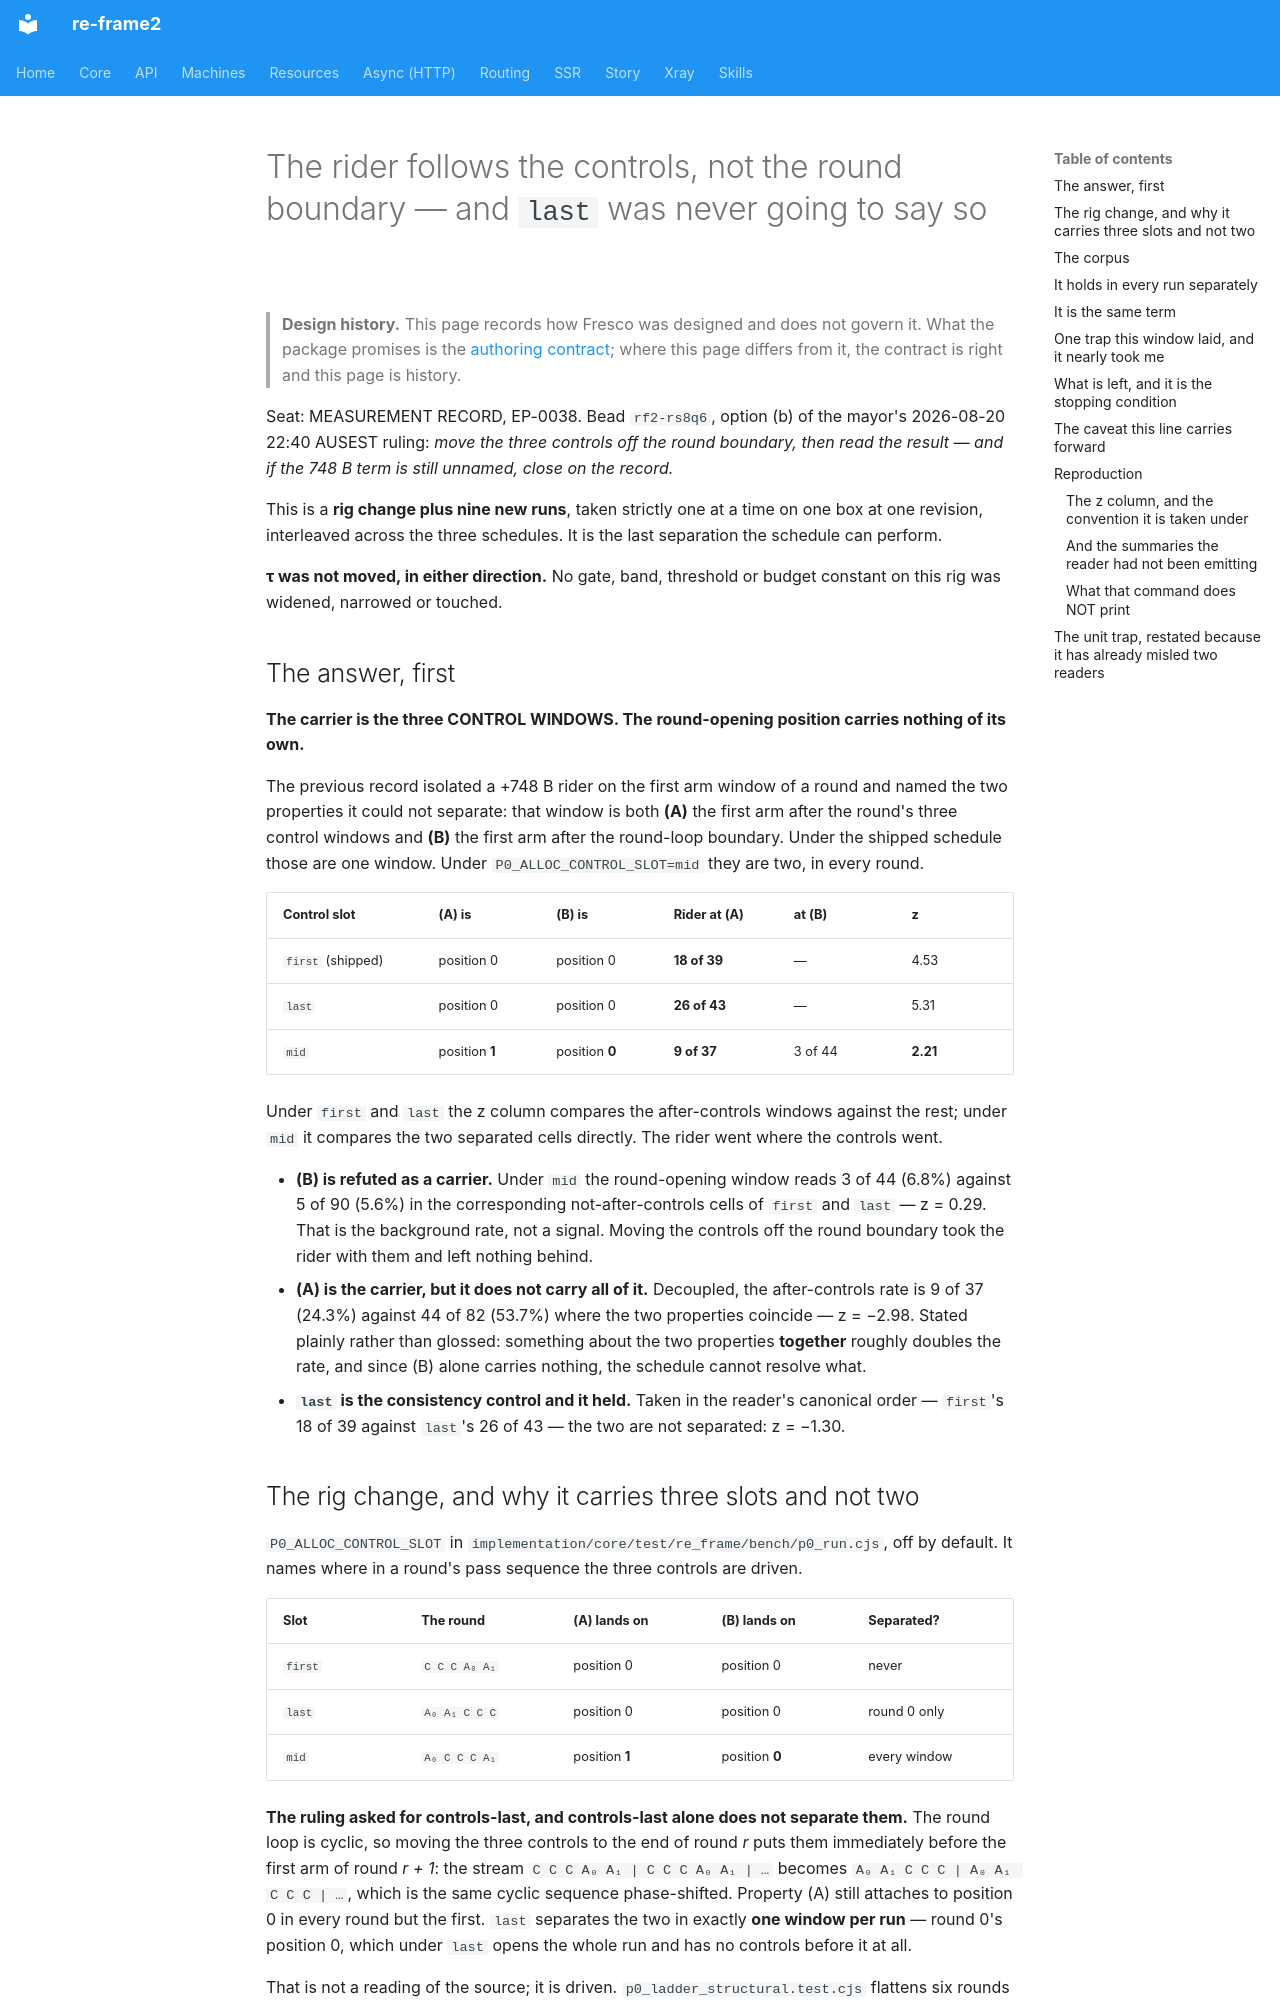

repository: day8/re-frame2 · page: design/fresco/studio/the-rider-follows-the-controls-not-the-round-boundary/index.html · generator: mkdocs

# The rider follows the controls, not the round boundary — and `last` was never going to say so

> **Design history.** This page records how Fresco was designed and does not govern it. What the package promises is the [authoring contract](../../../../implementation/fresco/spec/authoring-contract.md); where this page differs from it, the contract is right and this page is history.

Seat: MEASUREMENT RECORD, EP-0038. Bead `rf2-rs8q6`, option (b) of the mayor's
2026-08-20 22:40 AUSEST ruling: *move the three controls off the round boundary,
then read the result — and if the 748 B term is still unnamed, close on the
record.*

This is a **rig change plus nine new runs**, taken strictly one at a time on one
box at one revision, interleaved across the three schedules. It is the last
separation the schedule can perform.

**τ was not moved, in either direction.** No gate, band, threshold or budget
constant on this rig was widened, narrowed or touched.

## The answer, first

**The carrier is the three CONTROL WINDOWS. The round-opening position carries
nothing of its own.**

The previous record isolated a +748 B rider on the first arm window of a round
and named the two properties it could not separate: that window is both
**(A)** the first arm after the round's three control windows and **(B)** the
first arm after the round-loop boundary. Under the shipped schedule those are one
window. Under `P0_ALLOC_CONTROL_SLOT=mid` they are two, in every round.

| Control slot | (A) is | (B) is | Rider at (A) | at (B) | z |
|---|---|---|---|---|---|
| `first` (shipped) | position 0 | position 0 | **18 of 39** | — | 4.53 |
| `last` | position 0 | position 0 | **26 of 43** | — | 5.31 |
| `mid` | position **1** | position **0** | **9 of 37** | 3 of 44 | **2.21** |

Under `first` and `last` the z column compares the after-controls windows against
the rest; under `mid` it compares the two separated cells directly. The rider went
where the controls went.

- **(B) is refuted as a carrier.** Under `mid` the round-opening window reads
  3 of 44 (6.8%) against 5 of 90 (5.6%) in the corresponding not-after-controls
  cells of `first` and `last` — z = 0.29. That is the background rate, not a
  signal. Moving the controls off the round boundary took the rider with them and
  left nothing behind.
- **(A) is the carrier, but it does not carry all of it.** Decoupled, the
  after-controls rate is 9 of 37 (24.3%) against 44 of 82 (53.7%) where the two
  properties coincide — z = −2.98. Stated plainly rather than glossed: something
  about the two properties **together** roughly doubles the rate, and since (B)
  alone carries nothing, the schedule cannot resolve what.
- **`last` is the consistency control and it held.** Taken in the reader's
  canonical order — `first`'s 18 of 39 against `last`'s 26 of 43 — the two are
  not separated: z = −1.30.
